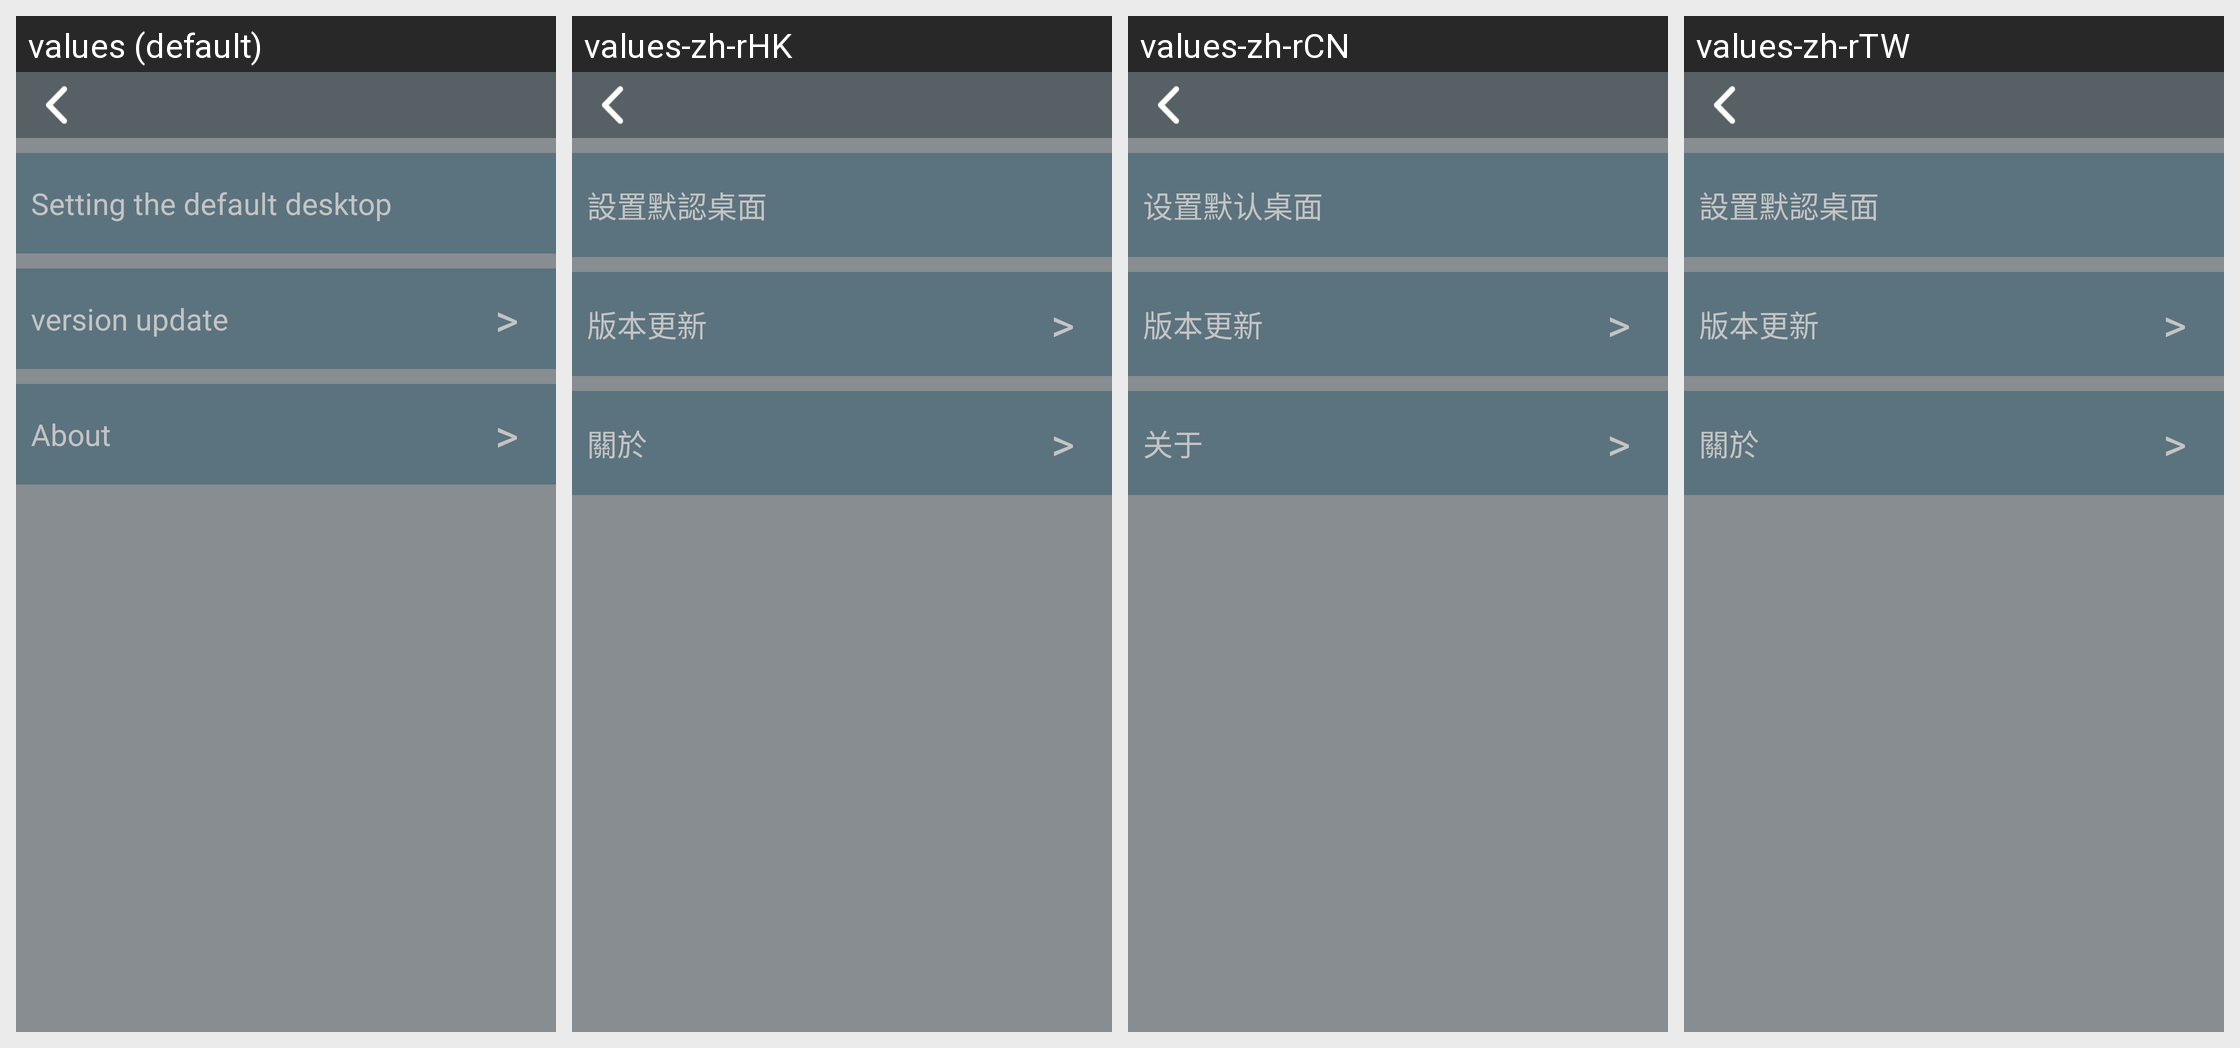

Locale-by-locale string values for the Android screen shown in this grid:
Android screen res/layout/activity_setting.xml rendered under 4 locales, left to right: values (default), values-zh-rHK, values-zh-rCN, values-zh-rTW. Device: Nexus 5 (rendered at 1080×1920; each locale shown at half size, 540×960, under a caption strip naming it); theme Theme.
Strings drawn on this screen, with the default value and each locale's value (text and hints the layout hard-codes, and strings that could not be matched under every locale, appear in the picture but are not listed):

setting_default_launcher
  values: Setting the default desktop
  values-zh-rHK: 設置默認桌面
  values-zh-rCN: 设置默认桌面
  values-zh-rTW: 設置默認桌面

setting_about_version_update
  values: version update
  values-zh-rHK: 版本更新
  values-zh-rCN: 版本更新
  values-zh-rTW: 版本更新

setting_about
  values: About
  values-zh-rHK: 關於
  values-zh-rCN: 关于
  values-zh-rTW: 關於
